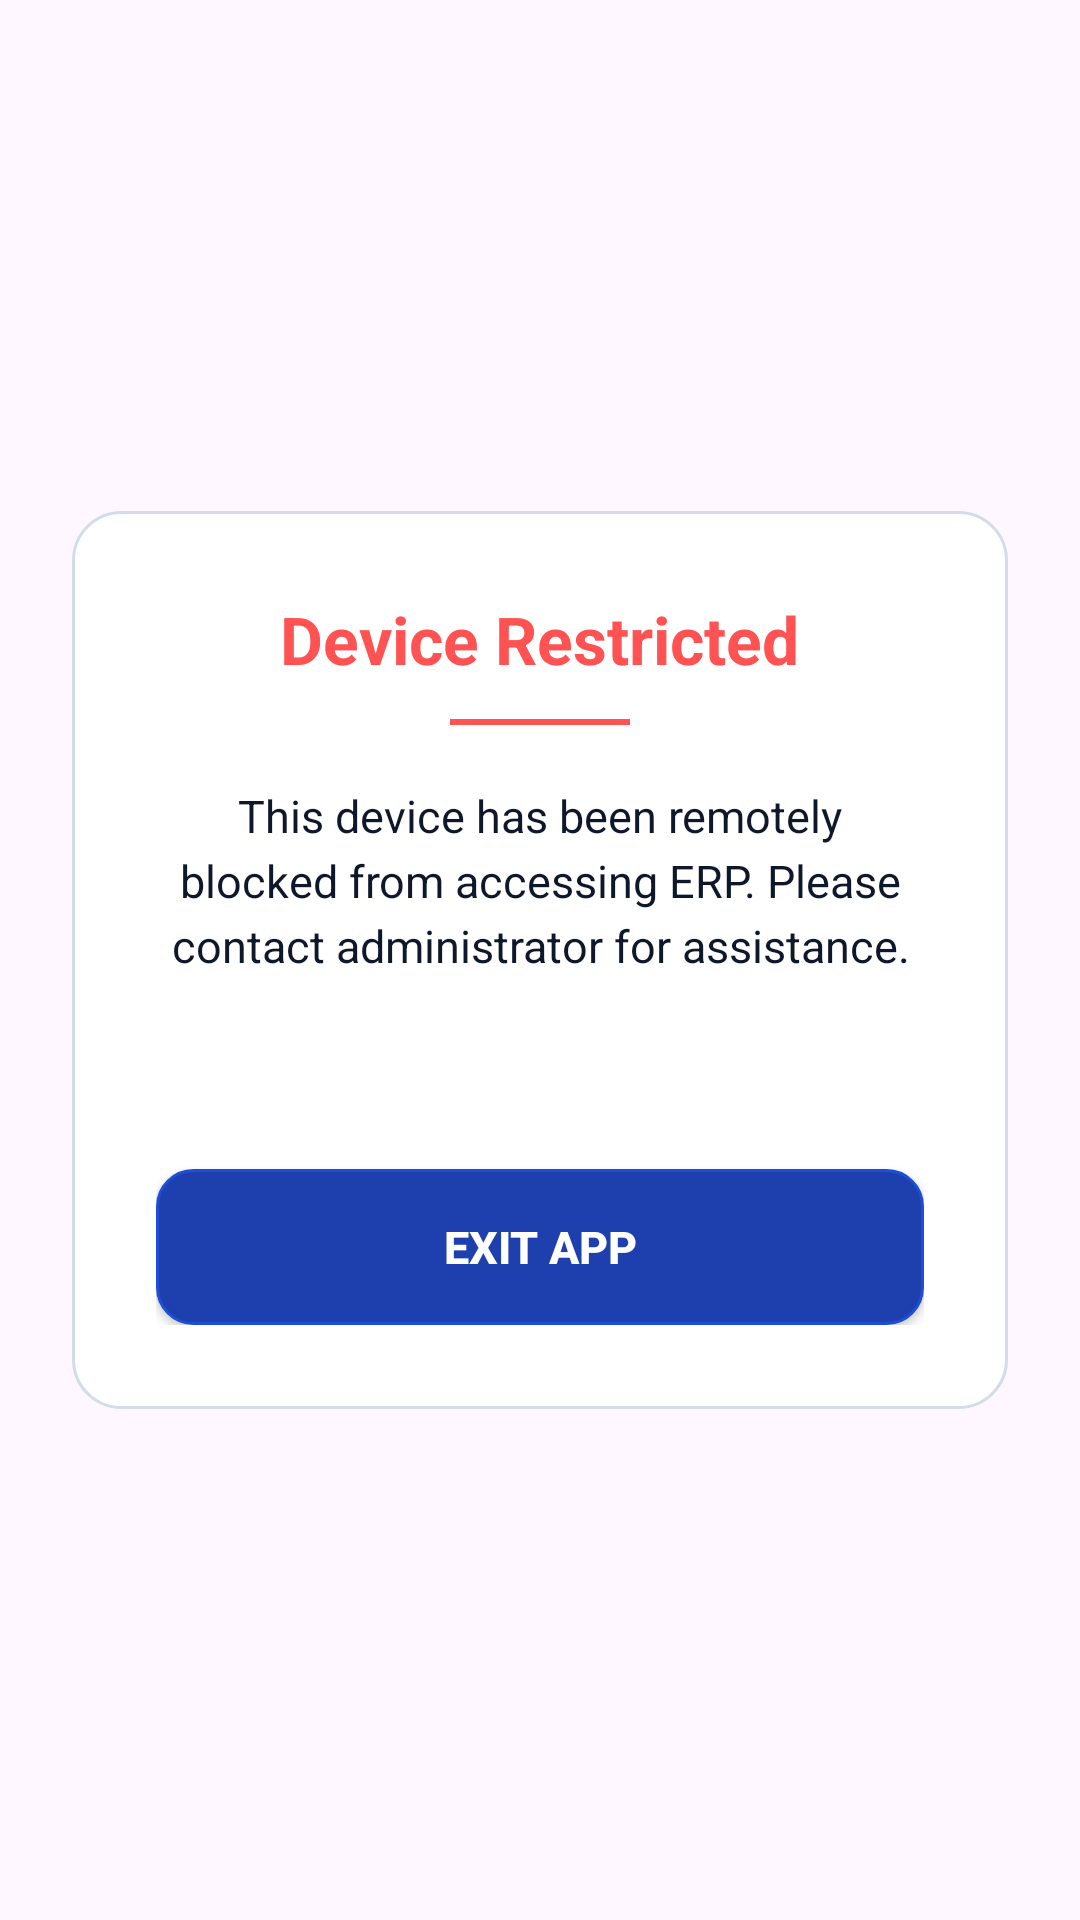

Write the Android layout XML for this screen, with the resource values it uses.
<!-- AndroidManifest.xml: application theme Theme.Erp -->
<!-- res/layout/activity_device_block.xml -->
<?xml version="1.0" encoding="utf-8"?>
<LinearLayout xmlns:android="http://schemas.android.com/apk/res/android"
    xmlns:tools="http://schemas.android.com/tools"
    android:id="@+id/main"
    android:layout_width="match_parent"
    android:layout_height="match_parent"
    android:background="@drawable/bg_app_gradient"
    android:gravity="center"
    android:orientation="vertical"
    android:padding="24dp">

    <LinearLayout
        android:layout_width="match_parent"
        android:layout_height="wrap_content"
        android:background="@drawable/bg_glass_card"
        android:gravity="center"
        android:orientation="vertical"
        android:padding="28dp">

        <TextView
            android:id="@+id/blockTitle"
            android:layout_width="wrap_content"
            android:layout_height="wrap_content"
            android:text="@string/device_blocked_title"
            android:textColor="#FF5252"
            android:textSize="22sp"
            android:textStyle="bold" />

        <View
            android:layout_width="60dp"
            android:layout_height="2dp"
            android:layout_marginTop="12dp"
            android:layout_marginBottom="20dp"
            android:background="#FF5252" />

        <TextView
            android:id="@+id/blockReason"
            android:layout_width="wrap_content"
            android:layout_height="wrap_content"
            android:gravity="center"
            android:lineSpacingExtra="4dp"
            android:text="@string/device_blocked_default_reason"
            android:textColor="@color/text_primary"
            android:textSize="15sp" />

        <TextView
            android:id="@+id/deviceIdText"
            android:layout_width="wrap_content"
            android:layout_height="wrap_content"
            android:layout_marginTop="20dp"
            android:alpha="0.7"
            android:gravity="center"
            android:textColor="@color/text_secondary"
            android:textSize="12sp"
            tools:text="Device ID: 1234-5678" />

        <Button
            android:id="@+id/buttonExitApp"
            android:layout_width="match_parent"
            android:layout_height="52dp"
            android:layout_marginTop="28dp"
            android:background="@drawable/bg_primary_button"
            android:text="@string/app_control_exit"
            android:textColor="#FFFFFF"
            android:textSize="15sp"
            android:textStyle="bold" />

    </LinearLayout>

</LinearLayout>
<!-- resources referenced by this layout -->
<resources>
  <color name="text_primary">#0F172A</color>
  <color name="text_secondary">#475569</color>
  <!-- drawable bg_glass_card (drawable) -->
  <?xml version="1.0" encoding="utf-8"?>
  <shape xmlns:android="http://schemas.android.com/apk/res/android">
      <solid android:color="@color/surface_card" />
      <corners android:radius="16dp" />
      <stroke
          android:width="1dp"
          android:color="@color/stroke_soft" />
  </shape>
  <!-- drawable bg_primary_button (drawable) -->
  <?xml version="1.0" encoding="utf-8"?>
  <shape xmlns:android="http://schemas.android.com/apk/res/android">
      <solid android:color="@color/accent_secondary" />
      <corners android:radius="12dp" />
      <stroke
          android:width="1dp"
          android:color="@color/accent_primary" />
  </shape>
  <string name="app_control_exit">Exit app</string>
  <string name="device_blocked_default_reason">This device has been remotely blocked from accessing ERP. Please contact administrator for assistance.</string>
  <string name="device_blocked_title">Device Restricted</string>
  <style name="Theme.Erp" parent="Base.Theme.Erp" />
  <color name="surface_card">#FFFFFFFF</color>
  <color name="stroke_soft">#FFD3DCE9</color>
  <color name="accent_secondary">#1E40AF</color>
  <color name="accent_primary">#1D4ED8</color>
  <style name="Base.Theme.Erp" parent="Theme.Material3.DayNight.NoActionBar">
          <item name="colorPrimary">@color/accent_secondary</item>
          <item name="colorOnPrimary">@color/white</item>
          <item name="colorSecondary">@color/accent_primary</item>
          <item name="colorSurface">@color/surface_card</item>
          <item name="android:statusBarColor">@android:color/transparent</item>
          <item name="android:navigationBarColor">@color/app_bg_start</item>
          <item name="android:windowLightStatusBar" tools:targetApi="m">true</item>
          <item name="android:windowLightNavigationBar" tools:targetApi="o_mr1">true</item>
      </style>
  <color name="white">#FFFFFFFF</color>
  <color name="app_bg_start">#F3F6FB</color>
</resources>
